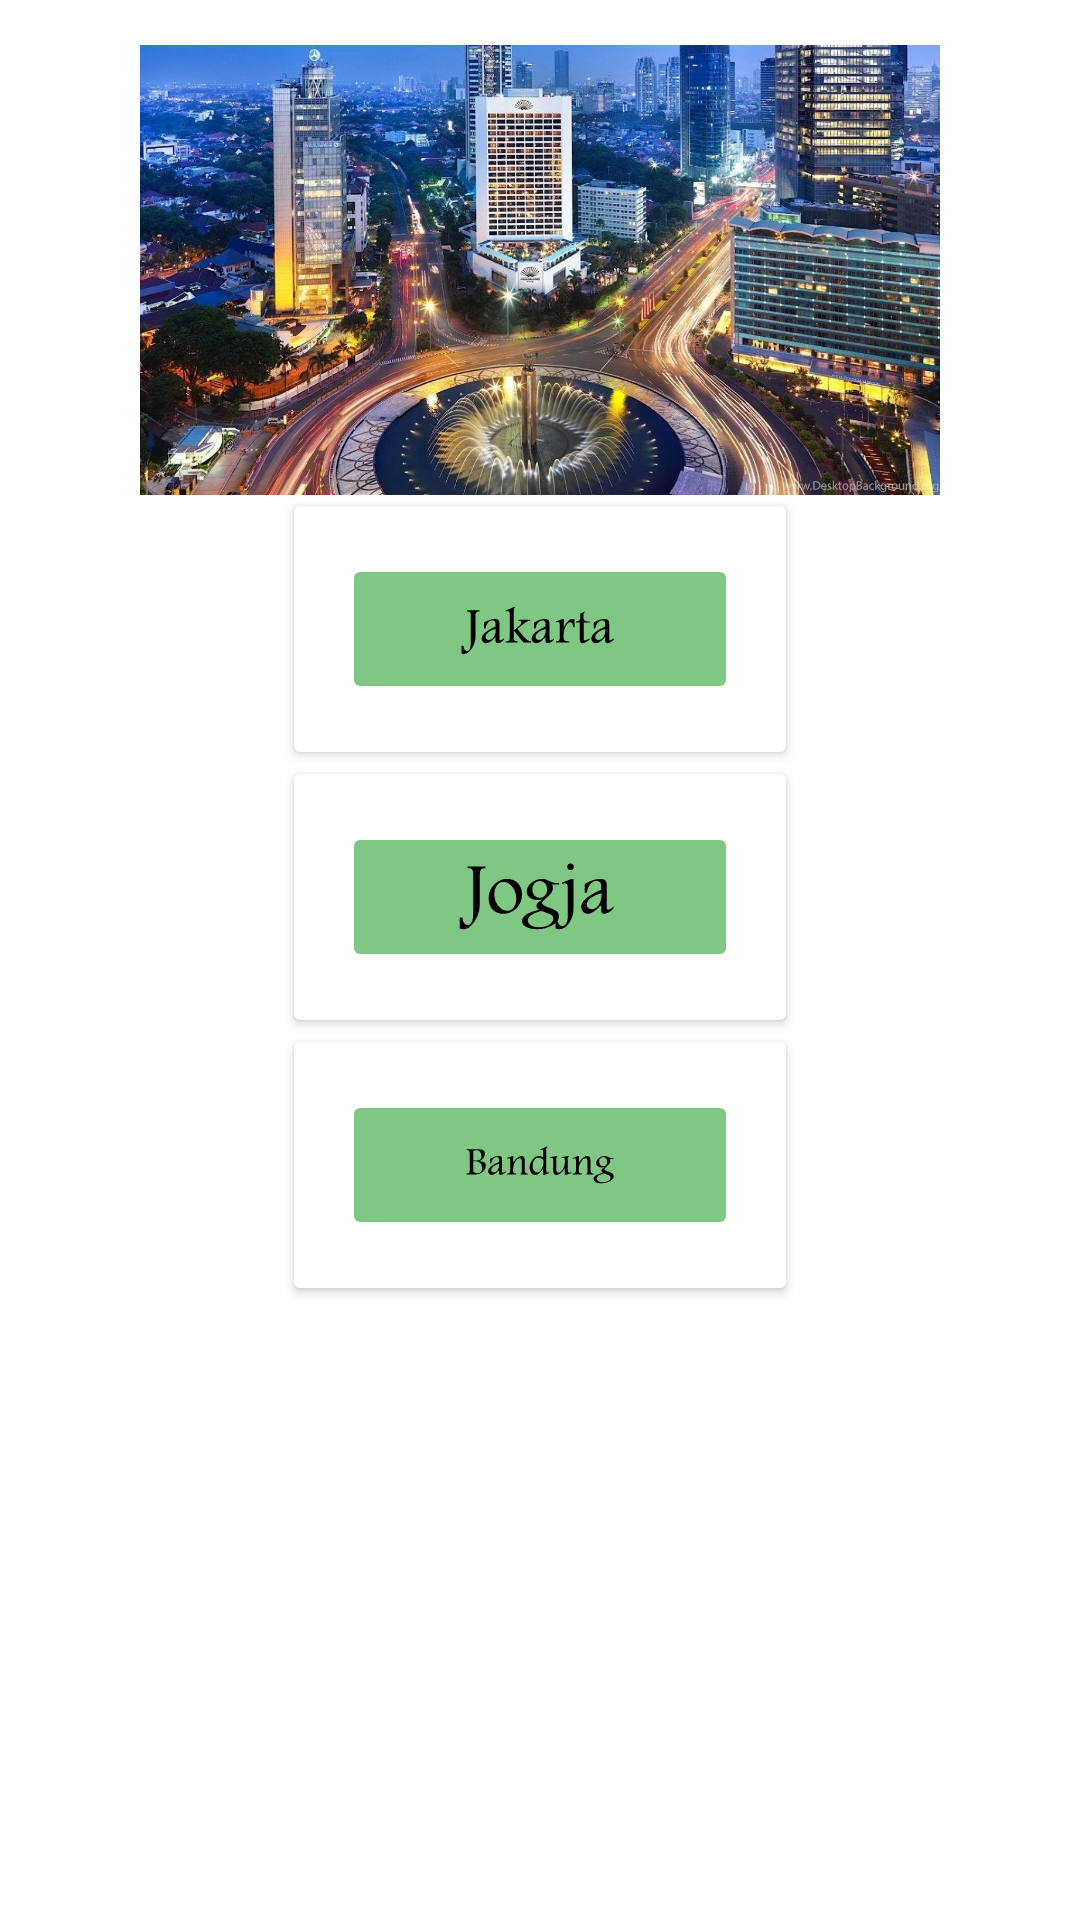

Android layout source for this screen:
<!-- AndroidManifest.xml: fallback theme Theme.MaterialComponents.DayNight.NoActionBar -->
<!-- res/layout/fragment_kategori.xml -->
<?xml version="1.0" encoding="utf-8"?>
<FrameLayout xmlns:android="http://schemas.android.com/apk/res/android"
    xmlns:app="http://schemas.android.com/apk/res-auto"
    xmlns:tools="http://schemas.android.com/tools"
    android:layout_width="match_parent"
    android:layout_height="match_parent"
    tools:context=".kategori">

    <RelativeLayout
        android:layout_width="match_parent"
        android:layout_height="match_parent"
        android:orientation="vertical">


        <LinearLayout
            android:layout_width="match_parent"
            android:layout_height="wrap_content"
            android:layout_margin="5dp"
            android:layout_marginTop="5dp"
            android:gravity="center"
            android:orientation="vertical">

            <ImageView
                android:id="@+id/imageView27"
                android:layout_width="420dp"
                android:layout_height="150dp"
                android:layout_marginTop="10dp"
                android:adjustViewBounds="true"
                android:src="@drawable/jakarta" />

            <androidx.cardview.widget.CardView
                android:layout_width="wrap_content"
                android:layout_height="wrap_content"
                android:layout_weight="3"
                app:cardPreventCornerOverlap="true"
                app:cardUseCompatPadding="true"
                app:contentPadding="16dp">

                <ImageButton
                    android:id="@+id/imageButton8"
                    android:layout_width="match_parent"
                    android:layout_height="50dp"
                    android:backgroundTint="#81C784"
                    android:src="@drawable/ic_jakarta_foreground" />
            </androidx.cardview.widget.CardView>

            <androidx.cardview.widget.CardView
                android:layout_width="wrap_content"
                android:layout_height="wrap_content"
                android:layout_weight="3"
                app:cardPreventCornerOverlap="true"
                app:cardUseCompatPadding="true"
                app:contentPadding="16dp">

                <ImageButton
                    android:id="@+id/imageButton7"
                    android:layout_width="match_parent"
                    android:layout_height="50dp"
                    android:backgroundTint="#81C784"
                    android:src="@drawable/ic_jogja_foreground" />
            </androidx.cardview.widget.CardView>

            <androidx.cardview.widget.CardView
                android:layout_width="wrap_content"
                android:layout_height="wrap_content"
                android:layout_weight="3"
                app:cardPreventCornerOverlap="true"
                app:cardUseCompatPadding="true"
                app:contentPadding="16dp">

                <ImageButton
                    android:id="@+id/imageButton9"
                    android:layout_width="match_parent"
                    android:layout_height="50dp"
                    android:backgroundTint="#81C784"
                    android:src="@drawable/ic_bandung_foreground" />
            </androidx.cardview.widget.CardView>

        </LinearLayout>
    </RelativeLayout>

</FrameLayout>
<!-- resources referenced by this layout -->
<resources>
  <!-- drawable ic_bandung_foreground: vector/xml drawable (drawable, 6427 chars, omitted) -->
  <!-- drawable ic_jakarta_foreground: vector/xml drawable (drawable, 4989 chars, omitted) -->
  <!-- drawable ic_jogja_foreground: vector/xml drawable (drawable, 4538 chars, omitted) -->
  <!-- drawable jakarta: jpg bitmap (drawable, 269978 bytes) -->
</resources>
